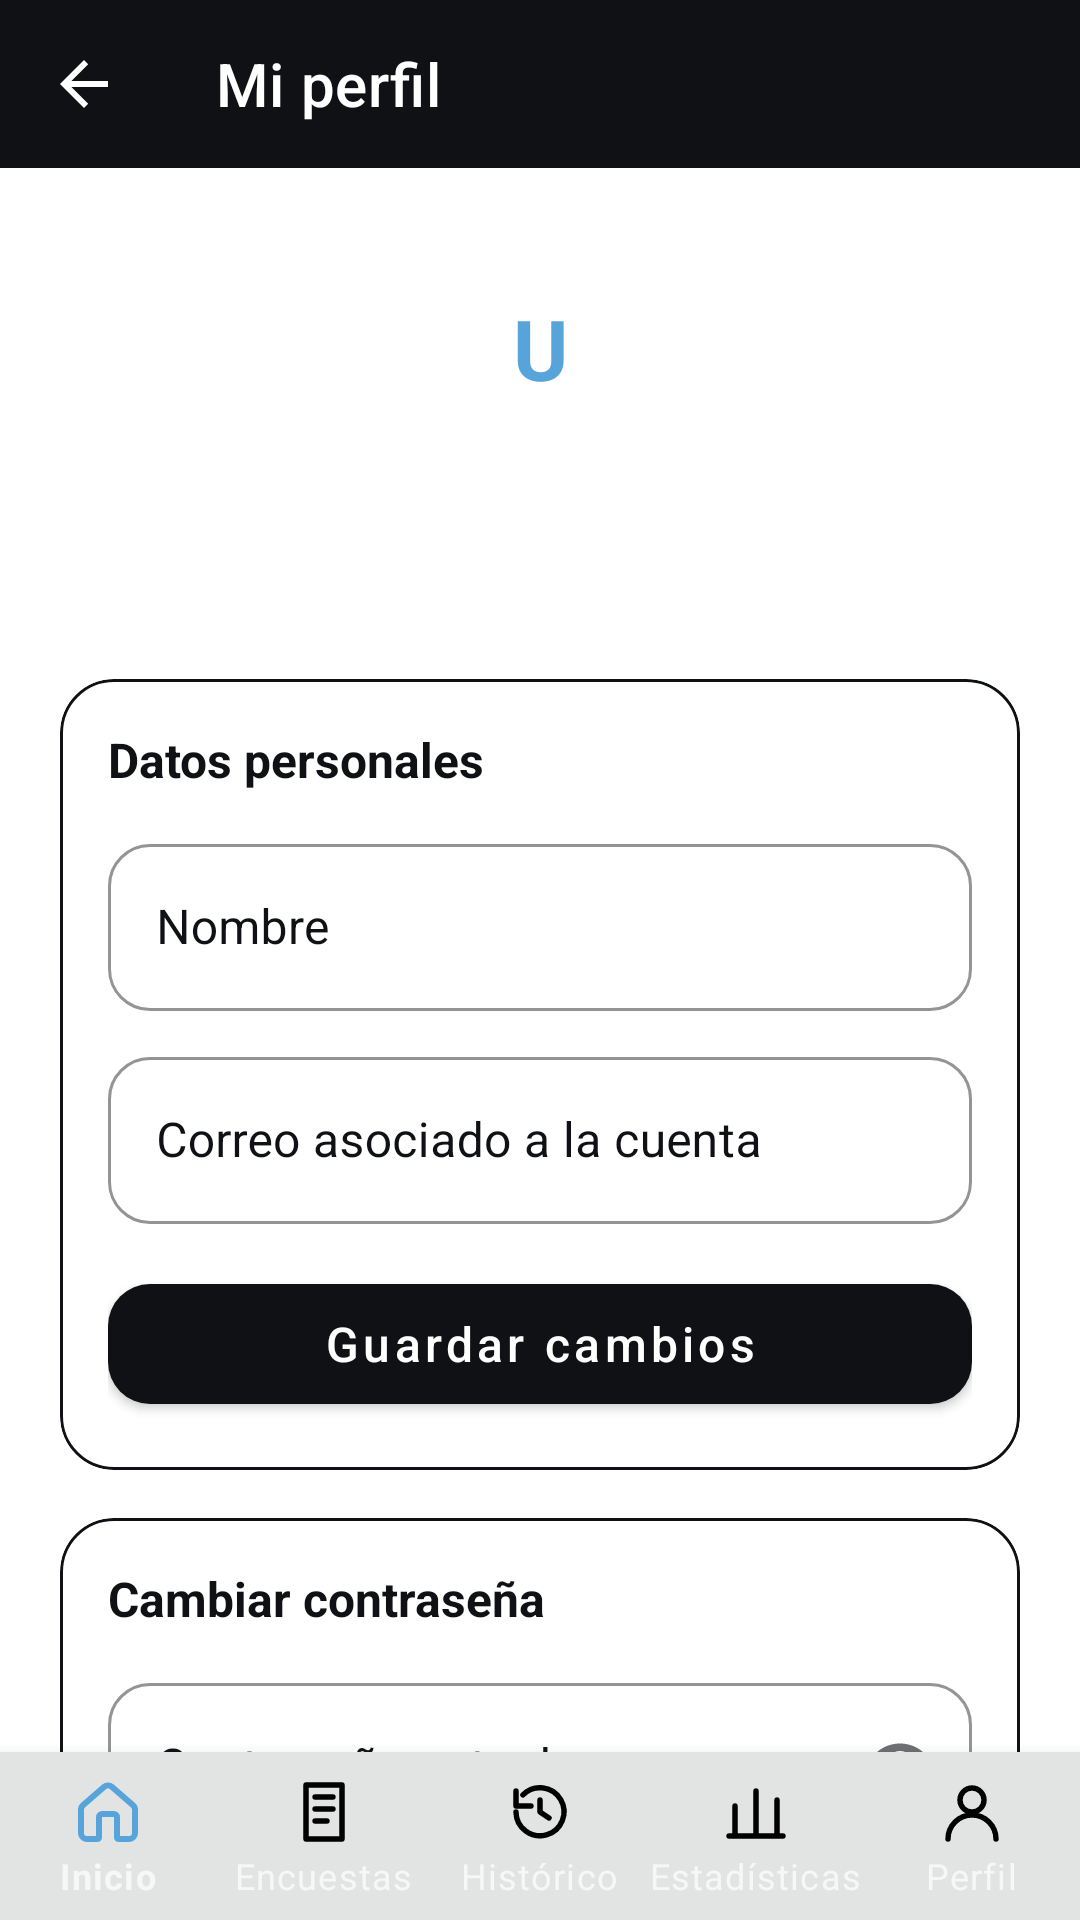

Write the Android layout XML for this screen, with the resource values it uses.
<!-- AndroidManifest.xml: application theme Theme.App_Encuestas -->
<!-- res/layout/activity_perfil.xml -->
<?xml version="1.0" encoding="utf-8"?>
<LinearLayout xmlns:android="http://schemas.android.com/apk/res/android"
    xmlns:app="http://schemas.android.com/apk/res-auto"
    android:id="@+id/profileRoot"
    android:layout_width="match_parent"
    android:layout_height="match_parent"
    android:background="@color/white"
    android:orientation="vertical">

    <com.google.android.material.appbar.MaterialToolbar
        android:id="@+id/toolbar"
        android:layout_width="match_parent"
        android:layout_height="?attr/actionBarSize"
        android:background="@color/black"
        app:popupTheme="@style/App.ToolbarPopup"
        app:navigationIcon="?attr/homeAsUpIndicator"
        app:navigationIconTint="@color/white"
        app:title="Mi perfil"
        app:titleTextColor="@color/white" />

    <ScrollView
        android:layout_width="match_parent"
        android:layout_height="0dp"
        android:layout_weight="1">

        <LinearLayout
            android:layout_width="match_parent"
            android:layout_height="wrap_content"
            android:orientation="vertical"
            android:padding="20dp">

            <TextView
                android:id="@+id/tvProfileAvatar"
                android:layout_width="80dp"
                android:layout_height="80dp"
                android:layout_gravity="center_horizontal"
                android:background="@drawable/bg_avatar"
                android:gravity="center"
                android:text="U"
                android:textColor="@color/primary_blue"
                android:textSize="28sp"
                android:textStyle="bold" />

            <TextView
                android:id="@+id/tvProfileName"
                android:layout_width="wrap_content"
                android:layout_height="wrap_content"
                android:layout_gravity="center_horizontal"
                android:layout_marginTop="10dp"
                android:textColor="@color/black"
                android:textSize="17sp"
                android:textStyle="bold" />

            <TextView
                android:id="@+id/tvProfileEmail"
                android:layout_width="wrap_content"
                android:layout_height="wrap_content"
                android:layout_gravity="center_horizontal"
                android:textColor="@color/text_gray"
                android:textSize="13sp" />

            
            <com.google.android.material.card.MaterialCardView
                android:layout_width="match_parent"
                android:layout_height="wrap_content"
                android:layout_marginTop="20dp"
                app:cardBackgroundColor="@color/white"
                app:cardCornerRadius="18dp"
                app:cardElevation="0dp"
                app:strokeColor="@color/text_gray"
                app:strokeWidth="1dp">

                <LinearLayout
                    android:layout_width="match_parent"
                    android:layout_height="wrap_content"
                    android:orientation="vertical"
                    android:padding="16dp">

                    <TextView
                        android:layout_width="wrap_content"
                        android:layout_height="wrap_content"
                        android:text="Datos personales"
                        android:textColor="@color/black"
                        android:textSize="16sp"
                        android:textStyle="bold" />

                    <com.google.android.material.textfield.TextInputLayout
                        style="@style/App.TextInput"
                        android:layout_width="match_parent"
                        android:layout_height="wrap_content"
                        android:layout_marginTop="12dp"
                        android:hint="Nombre">

                        <com.google.android.material.textfield.TextInputEditText
                            android:id="@+id/etName"
                            android:layout_width="match_parent"
                            android:layout_height="wrap_content"
                            android:inputType="textPersonName"
                            android:textColor="@color/black" />
                    </com.google.android.material.textfield.TextInputLayout>

                    <com.google.android.material.textfield.TextInputLayout
                        style="@style/App.TextInput"
                        android:layout_width="match_parent"
                        android:layout_height="wrap_content"
                        android:layout_marginTop="10dp"
                        android:hint="Correo asociado a la cuenta">

                        <com.google.android.material.textfield.TextInputEditText
                            android:id="@+id/etEmail"
                            android:layout_width="match_parent"
                            android:layout_height="wrap_content"
                            android:inputType="textEmailAddress"
                            android:textColor="@color/black" />
                    </com.google.android.material.textfield.TextInputLayout>

                    <com.google.android.material.button.MaterialButton
                        android:id="@+id/btnSave"
                        style="@style/App.Button"
                        android:layout_width="match_parent"
                        android:layout_height="52dp"
                        android:layout_marginTop="14dp"
                        android:text="Guardar cambios" />
                </LinearLayout>
            </com.google.android.material.card.MaterialCardView>

            
            <com.google.android.material.card.MaterialCardView
                android:layout_width="match_parent"
                android:layout_height="wrap_content"
                android:layout_marginTop="16dp"
                app:cardBackgroundColor="@color/white"
                app:cardCornerRadius="18dp"
                app:cardElevation="0dp"
                app:strokeColor="@color/text_gray"
                app:strokeWidth="1dp">

                <LinearLayout
                    android:layout_width="match_parent"
                    android:layout_height="wrap_content"
                    android:orientation="vertical"
                    android:padding="16dp">

                    <TextView
                        android:layout_width="wrap_content"
                        android:layout_height="wrap_content"
                        android:text="Cambiar contraseña"
                        android:textColor="@color/black"
                        android:textSize="16sp"
                        android:textStyle="bold" />

                    <com.google.android.material.textfield.TextInputLayout
                        style="@style/App.TextInput"
                        android:layout_width="match_parent"
                        android:layout_height="wrap_content"
                        android:layout_marginTop="12dp"
                        android:hint="Contraseña actual"
                        app:endIconMode="password_toggle">

                        <com.google.android.material.textfield.TextInputEditText
                            android:id="@+id/etCurrent"
                            android:layout_width="match_parent"
                            android:layout_height="wrap_content"
                            android:inputType="textPassword"
                            android:textColor="@color/black" />
                    </com.google.android.material.textfield.TextInputLayout>

                    <com.google.android.material.textfield.TextInputLayout
                        style="@style/App.TextInput"
                        android:layout_width="match_parent"
                        android:layout_height="wrap_content"
                        android:layout_marginTop="10dp"
                        android:hint="Nueva contraseña"
                        app:endIconMode="password_toggle"
                        app:helperText="Mínimo 8 caracteres">

                        <com.google.android.material.textfield.TextInputEditText
                            android:id="@+id/etNew"
                            android:layout_width="match_parent"
                            android:layout_height="wrap_content"
                            android:inputType="textPassword"
                            android:textColor="@color/black" />
                    </com.google.android.material.textfield.TextInputLayout>

                    <com.google.android.material.button.MaterialButton
                        android:id="@+id/btnUpdatePass"
                        style="@style/App.Button.Outlined"
                        android:layout_width="match_parent"
                        android:layout_height="52dp"
                        android:layout_marginTop="14dp"
                        android:text="Actualizar contraseña"
                        android:textColor="@color/primary_blue" />
                </LinearLayout>
            </com.google.android.material.card.MaterialCardView>

            <com.google.android.material.button.MaterialButton
                android:id="@+id/btnLogout"
                style="@style/App.Button.Danger"
                android:layout_width="match_parent"
                android:layout_height="52dp"
                android:layout_marginTop="16dp"
                android:text="Cerrar sesión" />
        </LinearLayout>
    </ScrollView>

    <com.google.android.material.bottomnavigation.BottomNavigationView
        android:id="@+id/bottomNavigation"
        android:layout_width="match_parent"
        android:layout_height="wrap_content"
        android:background="@color/white"
        android:elevation="8dp"
        app:itemIconTint="@color/navigation_item_color"
        app:itemTextColor="@color/navigation_item_color"
        app:labelVisibilityMode="labeled"
        app:menu="@menu/bottom_navigation_menu" />
</LinearLayout>
<!-- resources referenced by this layout -->
<resources>
  <color name="black">#FF0F1115</color>
  <color name="primary_blue">#57A4DB</color>
  <color name="text_gray">#0F1115</color>
  <color name="white">#FFFFFFFF</color>
  <style name="App.Button" parent="Widget.MaterialComponents.Button">
          <item name="backgroundTint">@color/black</item>
          <item name="android:textColor">@color/white</item>
          <item name="cornerRadius">14dp</item>
          <item name="android:textAllCaps">false</item>
          <item name="android:textSize">16sp</item>
      </style>
  <style name="App.Button.Danger" parent="App.Button.Outlined">
          <item name="android:textColor">@color/text_gray</item>
          <item name="strokeColor">@color/text_gray</item>
      </style>
  <style name="App.Button.Outlined" parent="Widget.MaterialComponents.Button.OutlinedButton">
          <item name="android:textColor">@color/black</item>
          <item name="strokeColor">@color/text_gray</item>
          <item name="cornerRadius">14dp</item>
          <item name="android:textAllCaps">false</item>
          <item name="android:textSize">16sp</item>
      </style>
  <style name="App.TextInput" parent="Widget.MaterialComponents.TextInputLayout.OutlinedBox">
          <item name="boxStrokeColor">@color/text_gray</item>
          <item name="hintTextColor">@color/text_gray</item>
          <item name="android:textColorHint">@color/text_gray</item>
          <item name="boxCornerRadiusTopStart">14dp</item>
          <item name="boxCornerRadiusTopEnd">14dp</item>
          <item name="boxCornerRadiusBottomStart">14dp</item>
          <item name="boxCornerRadiusBottomEnd">14dp</item>
      </style>
  <style name="App.ToolbarPopup" parent="ThemeOverlay.MaterialComponents">
          <item name="colorSurface">@color/white</item>
          <item name="colorOnSurface">@color/black</item>
          <item name="android:colorAccent">@color/primary_blue</item>
          <item name="android:textColorPrimary">@color/black</item>
          <item name="android:windowBackground">@color/white</item>
      </style>
  <style name="Theme.App_Encuestas" parent="Theme.MaterialComponents.NoActionBar">
          <item name="colorPrimary">@color/black</item>
          <item name="colorOnPrimary">@color/white</item>
          <item name="colorSecondary">@color/primary_blue</item>
          <item name="colorOnSecondary">@color/white</item>
          <item name="colorSurface">@color/white</item>
          <item name="colorOnSurface">@color/black</item>
          <item name="android:windowBackground">@color/white</item>
          <item name="android:windowFullscreen">true</item>
          <item name="android:statusBarColor">@color/black</item>
          <item name="android:navigationBarColor">@color/white</item>
      </style>
</resources>
